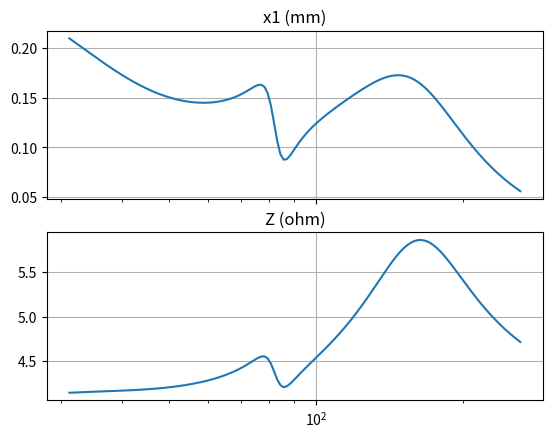

Source code (Python):
#!/usr/bin/env python3
# -*- coding: utf-8 -*-
"""
Created on Mon Mar  4 18:41:51 2024

@author: kerem
"""

import numpy as np
import sympy as smp
import sympy.physics.mechanics as mech
from sympy.abc import t
from sympy.solvers import solve
from scipy import signal
import time
import matplotlib.pyplot as plt
plt.grid()

start_time = time.perf_counter()

# Static symbols
Mms, M2, Mpr = smp.symbols("M_ms, M_2, M_pr", real=True, positive=True)
Kms, K2, Kpr = smp.symbols("K_ms, K_2, K_pr", real=True, positive=True)
Rms, R2, Rpr = smp.symbols("R_ms, R_2, R_pr", real=True, positive=True)
P0, gamma, Vb = smp.symbols("P_0, gamma, V_b", real=True, positive=True)
Sd, Spr, Bl, Re, Rs_source = smp.symbols("S_d, S_pr, Bl, R_e, Rs_source", real=True, positive=True)

# Dynamic symbols
x1, x2 = mech.dynamicsymbols("x(1:3)")
xpr = mech.dynamicsymbols("x_pr")
Vsource = mech.dynamicsymbols("V_source", real=True)

# Direction coefficient for passive radiator
dir_pr = smp.symbols("direction_pr")
# 1 if same direction with speaker, 0 if orthogonal, -1 if reverse direction

# Derivatives
x1_t, x1_tt = smp.diff(x1, t), smp.diff(x1, t, t)
x2_t, x2_tt = smp.diff(x2, t), smp.diff(x2, t, t)
xpr_t, xpr_tt = smp.diff(xpr, t), smp.diff(xpr, t, t)

eqns = [

        (- Mms * x1_tt
         - Rms*(x1_t - x2_t) - Kms*(x1 - x2)
         - P0 * gamma / Vb * (Sd * x1 + Spr * xpr) * Sd
         + (Vsource - Bl*(x1_t - x2_t)) / (Rs_source + Re) * Bl
         ),

        (- M2 * x2_tt - R2 * x2_t - K2 * x2
         - Rms*(x2_t - x1_t) - Kms*(x2 - x1)
         + P0 * gamma / Vb * (Sd * x1 + Spr * xpr) * Sd
         + P0 * gamma / Vb * (Sd * x1 + Spr * xpr) * Spr * dir_pr
         - (Vsource - Bl*(x1_t - x2_t)) / (Rs_source + Re) * Bl
         ),

        (- Mpr * xpr_tt - Rpr * xpr_t - Kpr * xpr
         - P0 * gamma / Vb * (Sd * x1 + Spr * xpr) * Spr
         ),

        ]

# define state space system
state_vars = [x1, x1_t, x2, x2_t, xpr, xpr_t]
input_vars = [Vsource]
state_diffs = [var.diff() for var in state_vars]

sols = solve(eqns, [state_var for state_var in state_diffs if state_var not in state_vars], as_dict=True)
sols[x1_t] = x1_t
sols[x2_t] = x2_t
sols[xpr_t] = xpr_t


def make_state_matrix_A():
    matrix = []
    for state_diff in state_diffs:
        if state_diff in state_vars:
            coeffs = [int(state_vars[i] == state_diff) for i in range(len(state_vars))]
        else:
            coeffs = [sols[state_diff].coeff(state_var) for state_var in state_vars]
        matrix.append(coeffs)
    return smp.Matrix(matrix)


def make_state_matrix_B():
    matrix = []
    for state_diff in state_diffs:
        coeffs = [sols[state_diff].coeff(input_var) for input_var in input_vars]
        matrix.append(coeffs)
    return smp.Matrix(matrix)


symbolic_ss = {"a": make_state_matrix_A(),  # system matrix
               "b": make_state_matrix_B(),  # input matrix
               "c": smp.Matrix(smp.eye(len(state_vars))),  # give all state vars in output
               "d": smp.Matrix([0]*len(state_vars)),  # no feedforward
               }  # state space model ready


values = {Bl: 2,
          Re: 4,
          Sd: 52e-4,

          Mms: 4.424e-3,
          Kms: 1746,
          Rms: 0.695,

          M2: 10e-3,
          K2: 1e3,
          R2: 4,

          Mpr: 20e-3,
          Kpr: 5e3,
          Rpr: 1,
          Spr: 30e-4,
          dir_pr: 1,

          P0: 101325,
          gamma: 1.401,
          Vb: 2e-3,
          Rs_source: 0,
          }


def substitute_symbols_in_ss(values, a, b, c, d):
    return (np.array(a.subs(values)).astype(float),
            np.array(b.subs(values)).astype(float),
            np.array(c.subs(values)).astype(float),
            np.array(d.subs(values)).astype(float),
            )


def calculate_transfer_functions(symbolic_ss: dict, values: dict) -> list:
    ss = substitute_symbols_in_ss(values, *symbolic_ss.values())
    print(f"SS model ready in {(time.perf_counter() - start_time) * 1000:.1f}ms")
    sys = signal.StateSpace(*ss)
    transfer_function_whole_system = sys.to_tf()
    transfer_functions = {}
    for i, num in enumerate(transfer_function_whole_system.num):
        transfer_functions[state_vars[i]] = signal.TransferFunction(num, transfer_function_whole_system.den)
    return transfer_functions


def calculate_freq_responses(f: list, transfer_functions: list) -> (list, list):
    resps = {}
    w = f * 2 * np.pi
    for key, val in transfer_functions.items():
        _, resp = np.abs(signal.freqresp(val, w))
        resps[key] = resp
    return w, resps


def calculate_SPL_from_diaphragm_velocity(Sd, f, diaphragm_velocity_RMS, RHO):
    # SPL calculation with simplified radiation impedance * acceleration
    a = np.sqrt(Sd/np.pi)  # piston radius
    w = 2 * np.pi * f
    p0 = 0.5 * 1j * w * RHO * a**2 * diaphragm_velocity_RMS
    pref = 2e-5
    return 20*np.log10(np.abs(p0)/pref)


def calculate_SPL_for_Xmax(Sd, f, Xmax, RHO):
    # SPL calculation for maximum displacement
    a = np.sqrt(Sd/np.pi)  # piston radius
    w = 2 * np.pi * f
    x1_max_rms_array = [np.array(Xmax/2**0.5)] * len(w)
    x1t_max_rms_array = np.abs(x1_max_rms_array * w * 1j)
    p0_xmax_limited = 0.5 * 1j * w * RHO * a**2 * x1t_max_rms_array
    pref = 2e-5
    return 20*np.log10(np.abs(p0_xmax_limited)/pref)


def calculate_Icoil(Rs_source, Re, Bl, x_t, V_in):
    """
    Parameters
    ----------
    Rs_source : series resistance before the speaker
    Re : coil resistance
    Bl : B * l
    x_t : diaphragm velocity, RMS
    Vin : Voltage at source

    Returns
    -------
    Current going through the circuit of amplifier to speaker and coil

    """

    return (V_in - Bl * x_t) / (Rs_source + Re)


def calculate_Vcoil(Rs_source, Re, Bl, x_t, V_in):
    """
    Parameters
    ----------
    Re : coil resistance
    Bl : B * l
    x_t : diaphragm velocity, RMS
    Vin : Voltage at source

    Returns
    -------
    Voltage accross coil

    """
    Icoil = calculate_Icoil(Rs_source, Re, Bl, x_t, V_in)

    return Icoil * Re + Bl * x_t


def calculate_Zcoil(Rs_source, Re, Bl, x_t, V_in):
    """
    Parameters
    ----------
    Rs_source : series resistance before the speaker
    Re : coil resistance
    Bl : B * l
    x_t : diaphragm velocity, RMS, 1D array
    Vin : Voltage at source

    Returns
    -------
    Type: imaginary float
    Coil impedance

    """
    Icoil = calculate_Icoil(Rs_source, Re, Bl, x_t, V_in)
    Vcoil = calculate_Vcoil(Icoil, Re, Bl, x_t, V_in)
    return Vcoil / Icoil


if __name__ == "__main__":

    fig, (ax1, ax2) = plt.subplots(2, 1, sharex=True)
    transfer_functions = calculate_transfer_functions(symbolic_ss, values)
    print(f"Transfer functions ready in {(time.perf_counter() - start_time) * 1000:.1f}ms")

    f = 250 * 2**np.arange(-3, 1/12, step=1/46)
    w, resps = calculate_freq_responses(f, transfer_functions)
    z_coil = calculate_Zcoil(values[Rs_source], values[Re], values[Bl], resps[x1_t], 1)
    print(f"All calculations ready in {(time.perf_counter() - start_time) * 1000:.1f}ms")

    ax1.semilogx(f, resps[x1] * 1e3)
    ax1.grid()
    ax1.set_title("x1 (mm)")
    # print(f, resps[x1])

    ax2.semilogx(f, z_coil)
    ax2.set_title("Z (ohm)")
    ax2.grid()
